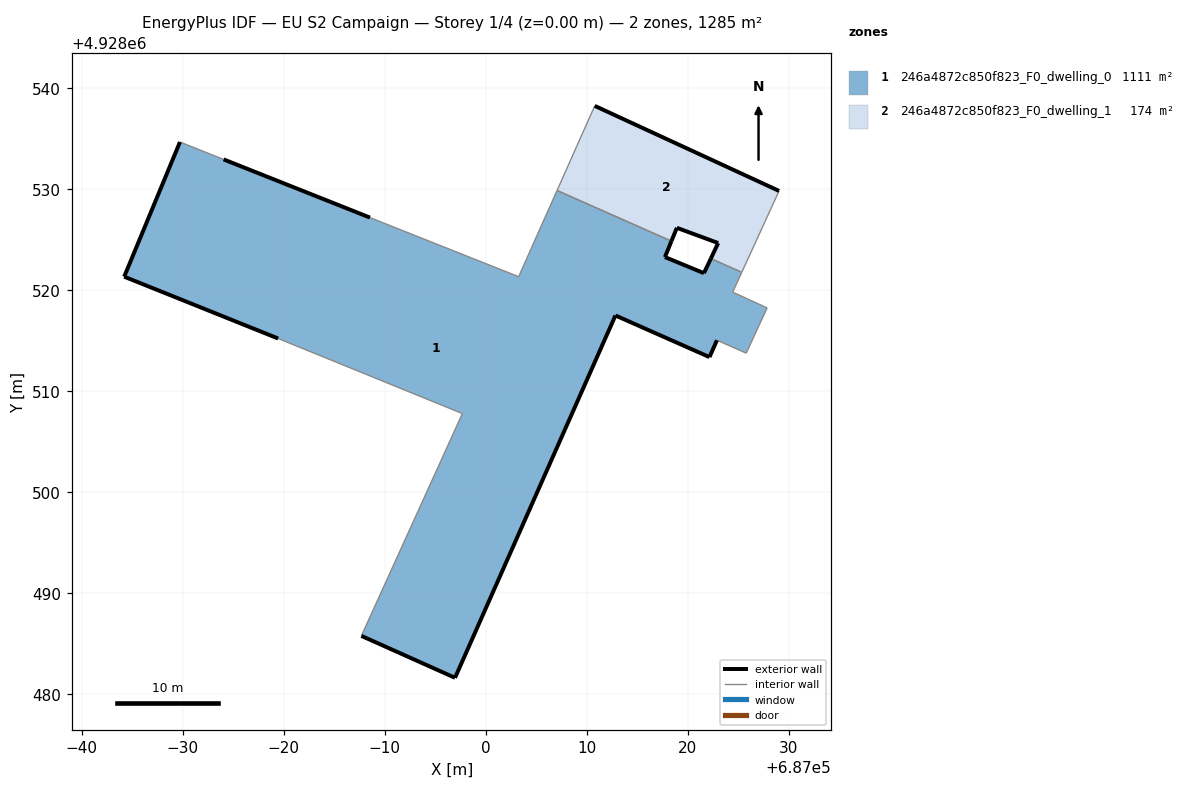
=== STOREY PLAN SPEC (per zone: floor XY polygon, exterior-wall plan segments, windows/doors) ===
zone 1: 246a4872c850f823_F0_dwelling_0  (1110.5 m²)
  floor: (686996.96, 4928481.64) (687012.84, 4928517.51) (687022.15, 4928513.39) (687022.89, 4928515.06) (687025.79, 4928513.78) (687027.86, 4928518.26) (687024.45, 4928519.82) (687025.35, 4928521.78) (687022.29, 4928523.14) (687021.60, 4928521.70) (687017.74, 4928523.29) (687018.39, 4928524.87) (687007.06, 4928529.88) (687003.26, 4928521.35) (686988.54, 4928527.20) (686974.05, 4928532.96) (686969.73, 4928534.68) (686964.21, 4928521.35) (686979.45, 4928515.23) (686997.69, 4928507.80) (686987.69, 4928485.79)
  exterior wall: (687012.84, 4928517.51) – (686996.96, 4928481.64)  [39.2 m]
  exterior wall: (686996.96, 4928481.64) – (686987.69, 4928485.79)  [10.2 m]
  exterior wall: (686979.45, 4928515.23) – (686964.21, 4928521.35)  [16.4 m]
  exterior wall: (686964.21, 4928521.35) – (686969.73, 4928534.68)  [14.4 m]
  exterior wall: (686974.05, 4928532.96) – (686988.54, 4928527.20)  [15.6 m]
  exterior wall: (687018.39, 4928524.87) – (687017.74, 4928523.29)  [1.7 m]
  exterior wall: (687017.74, 4928523.29) – (687021.60, 4928521.70)  [4.2 m]
  exterior wall: (687021.60, 4928521.70) – (687022.29, 4928523.14)  [1.6 m]
  exterior wall: (687022.89, 4928515.06) – (687022.15, 4928513.39)  [1.8 m]
  exterior wall: (687022.15, 4928513.39) – (687012.84, 4928517.51)  [10.2 m]
  interior walls: 11
zone 2: 246a4872c850f823_F0_dwelling_1  (174.0 m²)
  floor: (687025.35, 4928521.78) (687029.04, 4928529.84) (687010.79, 4928538.26) (687007.06, 4928529.88) (687018.39, 4928524.87) (687018.92, 4928526.19) (687023.01, 4928524.68) (687022.29, 4928523.14)
  exterior wall: (687022.29, 4928523.14) – (687023.01, 4928524.68)  [1.7 m]
  exterior wall: (687023.01, 4928524.68) – (687018.92, 4928526.19)  [4.4 m]
  exterior wall: (687018.92, 4928526.19) – (687018.39, 4928524.87)  [1.4 m]
  exterior wall: (687010.79, 4928538.26) – (687029.04, 4928529.84)  [20.1 m]
  interior walls: 4

=== DERIVED (storey summary) ===
Building: EU S2 Campaign
Storey: 1 of 4  (floor level z = 0.00 m)
Storey gross floor area: 1284.5 m²
Zones on this storey: 2
  - 246a4872c850f823_F0_dwelling_0: floor 1110.5 m²; exterior wall 115.3 m (345.9 m²); WWR 0.0%
  - 246a4872c850f823_F0_dwelling_1: floor 174.0 m²; exterior wall 27.6 m (82.8 m²); WWR 0.0%
Zone adjacency (shared interzone walls):
  - 246a4872c850f823_F0_dwelling_0 ↔ 246a4872c850f823_F0_dwelling_1